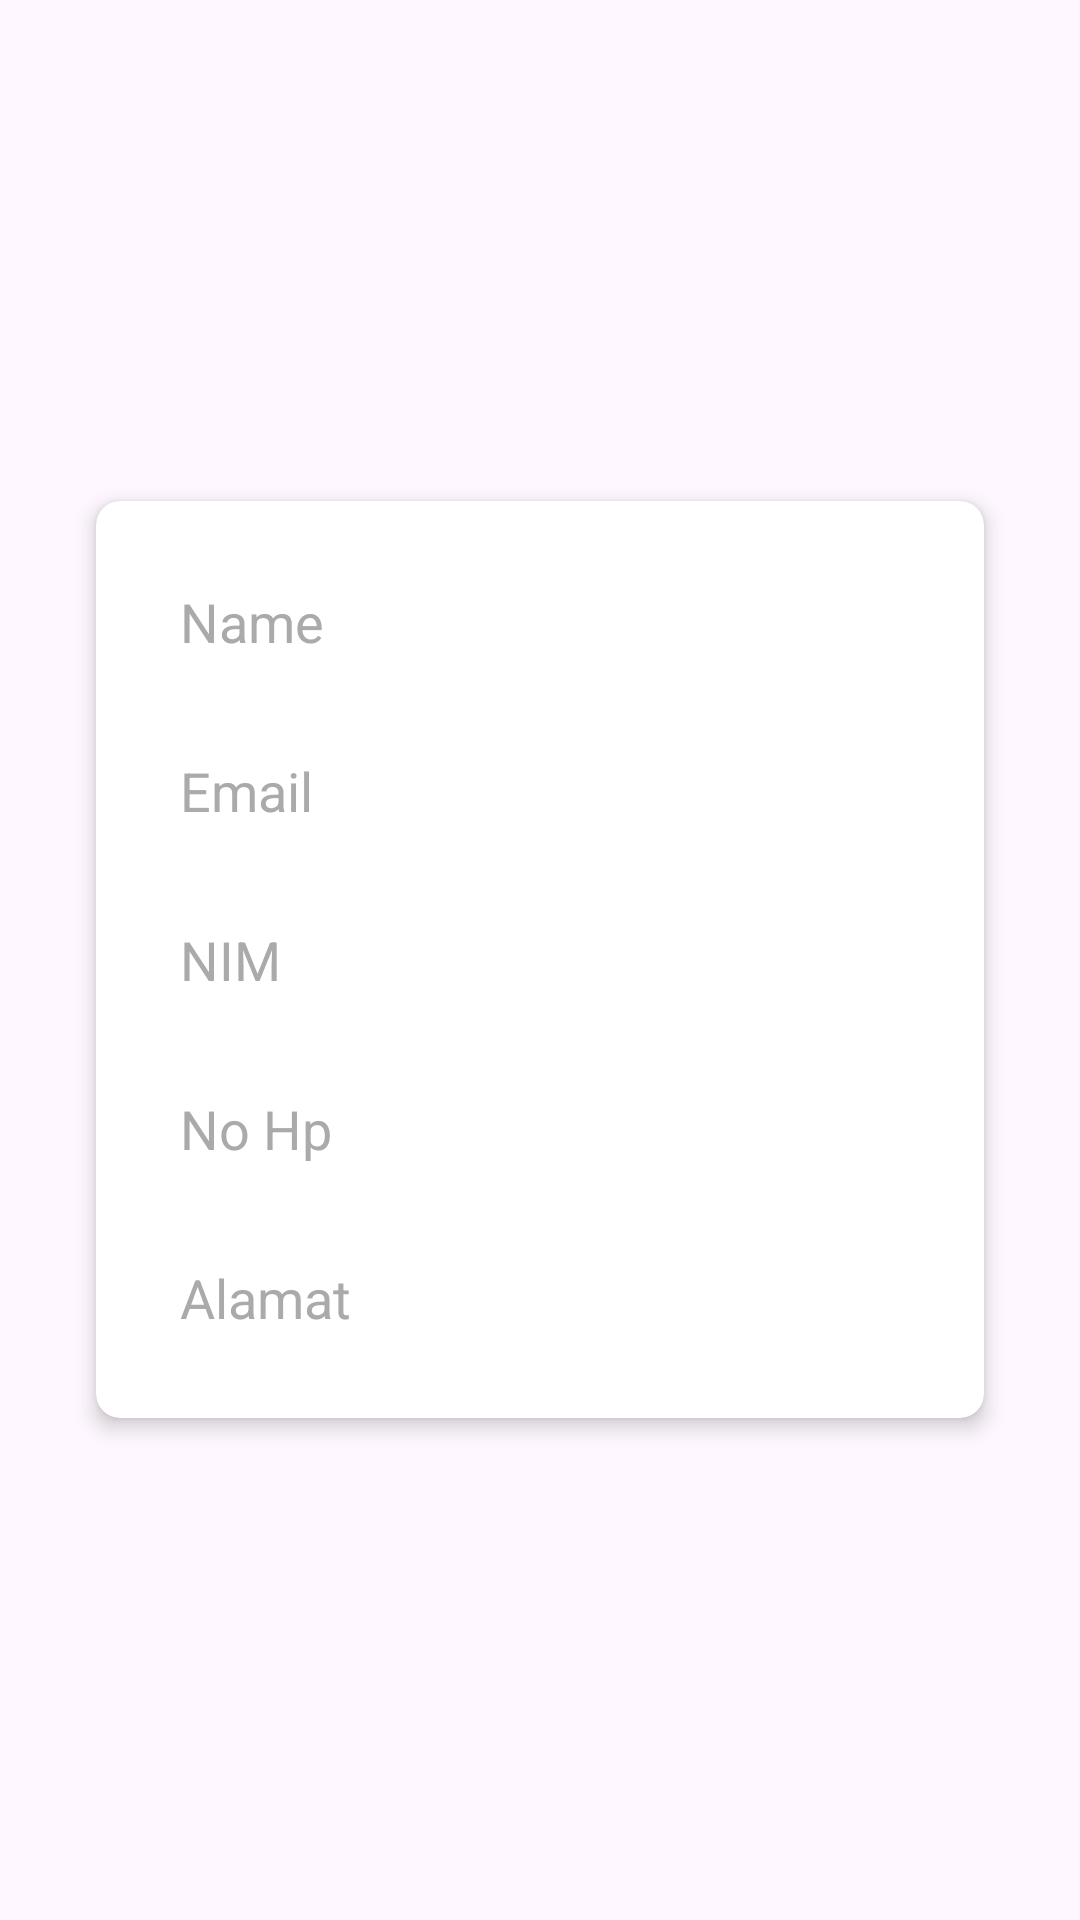

Android layout source for this screen:
<!-- AndroidManifest.xml: application theme Theme.Android_Client -->
<!-- res/layout/dialog_update_user.xml -->
<?xml version="1.0" encoding="utf-8"?>
<LinearLayout xmlns:android="http://schemas.android.com/apk/res/android"
    xmlns:app="http://schemas.android.com/apk/res-auto"
    android:layout_width="match_parent"
    android:layout_height="match_parent"
    android:orientation="vertical"
    android:padding="16dp"
    android:gravity="center">

    <androidx.cardview.widget.CardView
        android:layout_width="match_parent"
        android:layout_height="wrap_content"
        android:layout_margin="16dp"
        android:padding="16dp"
        app:cardCornerRadius="8dp"
        app:cardElevation="4dp">

        <LinearLayout
            android:layout_width="match_parent"
            android:layout_height="wrap_content"
            android:orientation="vertical"
            android:padding="16dp">

            <EditText
                android:id="@+id/editTextName"
                android:layout_width="match_parent"
                android:layout_height="wrap_content"
                android:hint="Name"
                android:layout_marginBottom="8dp"
                android:background="@drawable/edit_text_background"
                android:padding="12dp"
                android:textColor="@android:color/black"
                android:textColorHint="@android:color/darker_gray" />

            <EditText
                android:id="@+id/editTextEmail"
                android:layout_width="match_parent"
                android:layout_height="wrap_content"
                android:hint="Email"
                android:layout_marginBottom="8dp"
                android:background="@drawable/edit_text_background"
                android:padding="12dp"
                android:textColor="@android:color/black"
                android:textColorHint="@android:color/darker_gray" />

            <EditText
                android:id="@+id/editTextNIM"
                android:layout_width="match_parent"
                android:layout_height="wrap_content"
                android:hint="@string/nim"
                android:layout_marginBottom="8dp"
                android:background="@drawable/edit_text_background"
                android:padding="12dp"
                android:textColor="@android:color/black"
                android:textColorHint="@android:color/darker_gray" />

            <EditText
                android:id="@+id/editTextNoHp"
                android:layout_width="match_parent"
                android:layout_height="wrap_content"
                android:hint="@string/nohp"
                android:layout_marginBottom="8dp"
                android:background="@drawable/edit_text_background"
                android:padding="12dp"
                android:textColor="@android:color/black"
                android:textColorHint="@android:color/darker_gray" />

            <EditText
                android:id="@+id/editTextAlamat"
                android:layout_width="match_parent"
                android:layout_height="wrap_content"
                android:hint="@string/alamat"
                android:background="@drawable/edit_text_background"
                android:padding="12dp"
                android:textColor="@android:color/black"
                android:textColorHint="@android:color/darker_gray" />
        </LinearLayout>
    </androidx.cardview.widget.CardView>
</LinearLayout>
<!-- resources referenced by this layout -->
<resources>
  <string name="alamat">Alamat</string>
  <string name="nim">NIM</string>
  <string name="nohp">No Hp</string>
  <style name="Theme.Android_Client" parent="Base.Theme.Android_Client" />
  <style name="Base.Theme.Android_Client" parent="Theme.Material3.DayNight">
          
          
          <item name="colorPrimary">@color/app_color_primary</item>
          <item name="colorOnPrimary">@color/app_color_on_primary</item>
          <item name="colorPrimaryContainer">@color/app_color_primary_container</item>
          <item name="colorOnPrimaryContainer">@color/app_color_on_primary_container</item>
  
          <item name="colorSecondary">@color/app_color_secondary</item>
          <item name="colorOnSecondary">@color/app_color_on_secondary</item>
          <item name="colorSecondaryContainer">@color/app_color_secondary_container</item>
          <item name="colorOnSecondaryContainer">@color/app_color_on_secondary_container</item>
  
          <item name="colorError">@color/app_color_error</item>
          <item name="colorOnError">@color/app_color_on_error</item>
          <item name="colorErrorContainer">@color/app_color_error_container</item>
          <item name="colorOnErrorContainer">@color/app_color_on_error_container</item>
      </style>
  <color name="app_color_primary">#61677A</color>
  <color name="app_color_on_primary">#FFFFFF</color>
  <color name="app_color_primary_container">#f2e8cf</color>
  <color name="app_color_on_primary_container">#36404B</color>
  <color name="app_color_secondary">#D8D9DA</color>
  <color name="app_color_on_secondary">#6300ED</color>
  <color name="app_color_secondary_container">#FFFFFF</color>
  <color name="app_color_on_secondary_container">#1B2025</color>
  <color name="app_color_error">#bc4749</color>
  <color name="app_color_on_error">#FFFFFF</color>
  <color name="app_color_error_container">#f2e8cf</color>
  <color name="app_color_on_error_container">#bc4749</color>
</resources>
